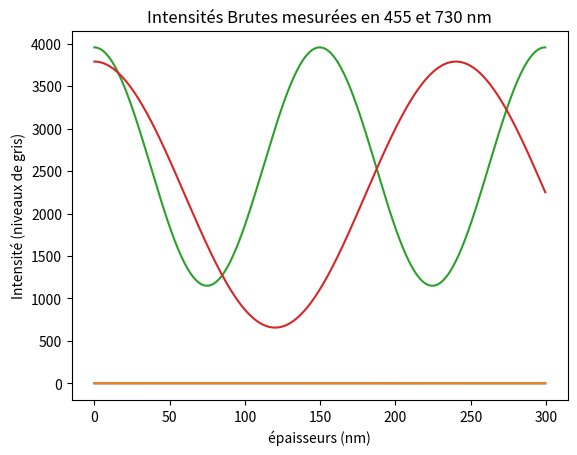

Here is the Python script that generated this plot:
import numpy as np
from matplotlib import pyplot as plt

n0 = 1  # indice de réfraction de l'air
n1 = 1.52  # indice de réfraction du biopolymère qui compose le nanofilm dont on veut mesurer l'épaisseur : idéalement ce n'est pas une valeur fixe mais un indice dépendant de la longueur d'onde, comme celui importé pour le silicium
n2_455 = 4.615
n2_730 = 3.752

h = np.arange(0, 300, 0.5)
I_455 = (np.cos(4 * np.pi * h * 0.000000001 * n1 / 0.000000455) + 1) / 2
I_730 = (np.cos(4 * np.pi * h * 0.000000001 * n1 / 0.000000730) + 1) / 2
plt.plot(h, I_455)
plt.plot(h, I_730)
plt.title('Intensités normalisées en 455 et 730 nm')
plt.xlabel('épaisseurs (nm)')
plt.ylabel('Intensité normalisée')
plt.show()

I_455_B = 2807 * (np.cos(4 * np.pi * h * 0.000000001 * n1 / 0.000000455) + 1) / 2 + 1150
I_730_B = 3133 * (np.cos(4 * np.pi * h * 0.000000001 * n1 / 0.000000730) + 1) / 2 + 657
plt.plot(h, I_455_B)
plt.plot(h, I_730_B)
plt.title('Intensités Brutes mesurées en 455 et 730 nm')
plt.xlabel('épaisseurs (nm)')
plt.ylabel('Intensité (niveaux de gris)')
plt.show()


def calcul_h(I, lambdaa):
    return lambdaa * np.arccos(2 * I - 1) / (4 * np.pi * n1)


epaisseur = calcul_h(0.95, 455)


def calcul_Delta_h(I, lambdaa, delta_I):
    h1 = calcul_h(I + 0.5 * delta_I, lambdaa)
    h2 = calcul_h(I - 0.5 * delta_I, lambdaa)
    delta_h = abs(h1 - h2)
    return delta_h


map_variation_h_455 = np.zeros([10, 10])
for i in range(len(map_variation_h_455)):
    for j in range(len(map_variation_h_455[0])):
        map_variation_h_455[len(map_variation_h_455) - i - 1, j] = calcul_Delta_h(0.05 + i * 0.1, 455,
                                                                                  0.111 / 10 + j * 0.111 / 10)

map_condition_I = np.zeros([10, 10])
for i in range(len(map_condition_I)):
    for j in range(len(map_condition_I[0])):
        map_condition_I[len(map_condition_I) - i - 1, j] = 0.05 + i * 0.1

map_condition_delta_I = np.zeros([10, 10])
for i in range(len(map_condition_delta_I)):
    for j in range(len(map_condition_delta_I[0])):
        map_condition_delta_I[len(map_condition_delta_I) - i - 1, j] = 0.111 / 10 + j * 0.111 / 10

map_variation_h_730 = np.zeros([10, 10])
for i in range(len(map_variation_h_730)):
    for j in range(len(map_variation_h_730[0])):
        map_variation_h_730[len(map_variation_h_730) - i - 1, j] = calcul_Delta_h(0.05 + i * 0.1, 730,
                                                                                  0.111 / 10 + j * 0.111 / 10)